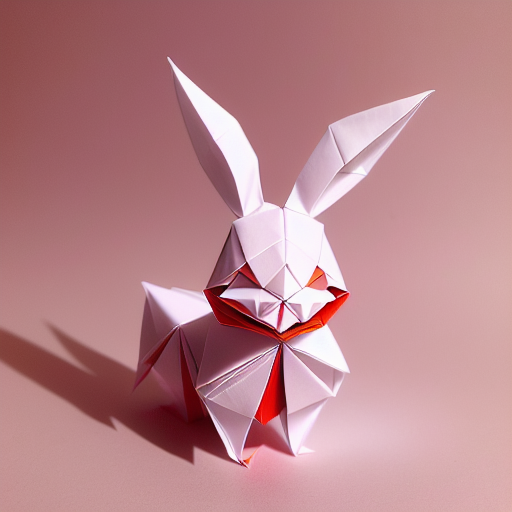
Generation parameters embedded in this image by AUTOMATIC1111 Stable Diffusion web UI or a fork of it (Forge, ...) (PNG 'parameters' text chunk):
(((masterpiece))), best quality,
((Chinese origami art of a cute happy smiling rabbit)), ((complicated origami with many paper layers)), ((every paper layer with shadows)), (round red background paper), single color on each paper layer, front light, (detailed accurate rabbit face), three-dimensional, (white color paper grass)
Negative prompt: ((blurry)), watermark, signature, text, weird face, human hands, human fingers, green
Steps: 32, Sampler: Euler a, CFG scale: 9.5, Seed: 3730342716, Size: 512x512, Model hash: bb725eaf2e, Model: protogenV22Anime_22